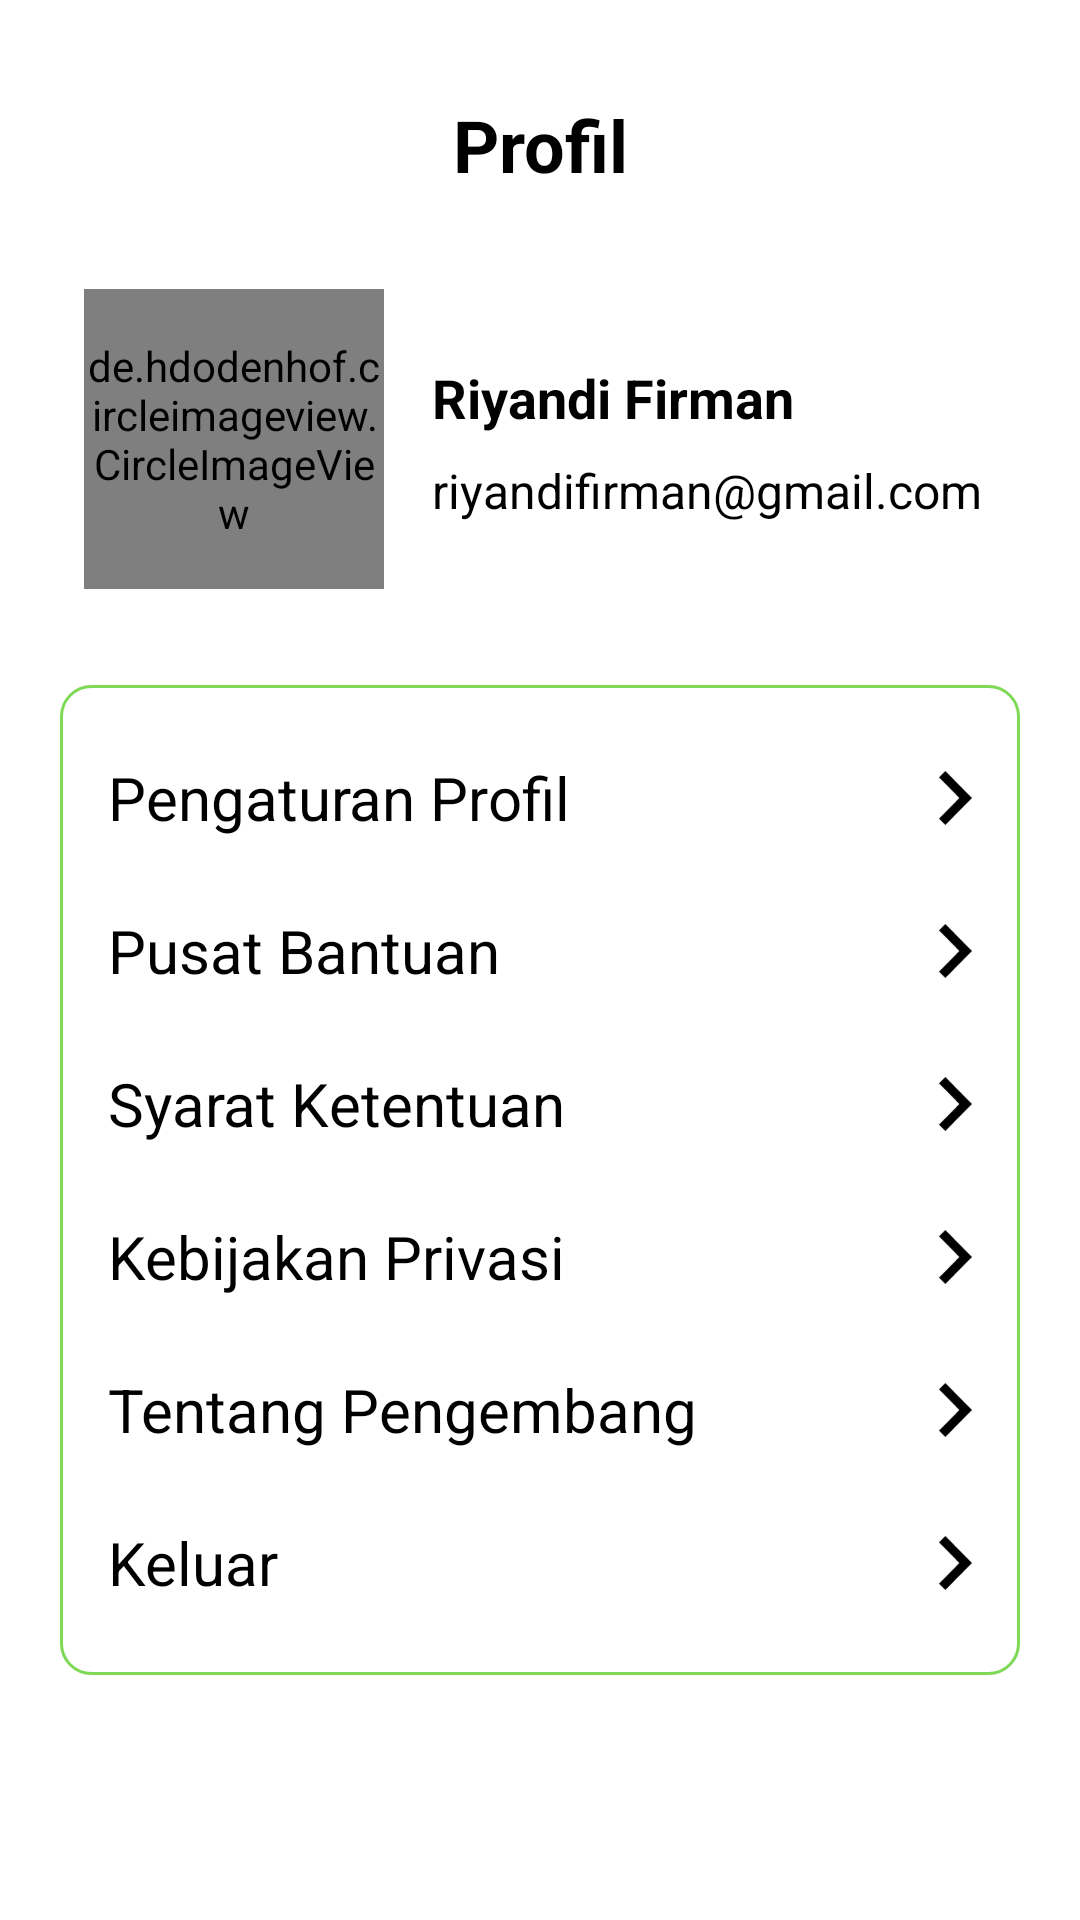

Produce the Android XML layout that renders to this screen, including the resource entries it uses.
<!-- AndroidManifest.xml: activity theme FarmGenius_NoAppBar -->
<!-- res/layout/activity_profile.xml -->
<?xml version="1.0" encoding="utf-8"?>
<androidx.constraintlayout.widget.ConstraintLayout xmlns:android="http://schemas.android.com/apk/res/android"
    xmlns:app="http://schemas.android.com/apk/res-auto"
    xmlns:tools="http://schemas.android.com/tools"
    android:layout_width="match_parent"
    android:layout_height="match_parent"
    tools:context=".ui.profile.ProfileActivity">

    <TextView
        android:id="@+id/title_page"
        android:layout_width="wrap_content"
        android:layout_height="wrap_content"
        android:layout_marginTop="32dp"
        android:text="@string/title_profil"
        android:textAppearance="@style/title_page"
        app:layout_constraintEnd_toEndOf="parent"
        app:layout_constraintStart_toStartOf="parent"
        app:layout_constraintTop_toTopOf="parent" />

    <ImageView
        android:id="@+id/back_button"
        android:layout_width="wrap_content"
        android:layout_height="wrap_content"
        android:layout_marginStart="28dp"
        app:layout_constraintBottom_toBottomOf="@+id/title_page"
        app:layout_constraintStart_toStartOf="parent"
        app:layout_constraintTop_toTopOf="@+id/title_page"
        app:srcCompat="@drawable/ic_back" />

    <de.hdodenhof.circleimageview.CircleImageView
        android:id="@+id/iv_profile"
        android:layout_width="100dp"
        android:layout_height="100dp"
        android:layout_marginStart="28dp"
        android:layout_marginTop="32dp"
        android:src="@drawable/farmer"
        app:civ_border_color="@color/green_500"
        app:civ_border_width="2dp"
        app:layout_constraintStart_toStartOf="parent"
        app:layout_constraintTop_toBottomOf="@+id/title_page" />

    <TextView
        android:id="@+id/tv_nama"
        android:layout_width="wrap_content"
        android:layout_height="wrap_content"
        android:layout_marginStart="16dp"
        android:layout_marginTop="24dp"
        android:text="@string/riyandi"
        android:textColor="@color/black"
        android:textSize="18sp"
        android:textStyle="bold"
        app:layout_constraintStart_toEndOf="@+id/iv_profile"
        app:layout_constraintTop_toTopOf="@+id/iv_profile" />

    <TextView
        android:id="@+id/tv_email"
        android:layout_width="wrap_content"
        android:layout_height="wrap_content"
        android:layout_marginStart="16dp"
        android:layout_marginTop="8dp"
        android:text="@string/email_riyandi"
        android:textColor="@color/black"
        android:textSize="16sp"
        app:layout_constraintStart_toEndOf="@+id/iv_profile"
        app:layout_constraintTop_toBottomOf="@+id/tv_nama" />

    <View
        android:id="@+id/profile_rectangle"
        android:layout_width="320dp"
        android:layout_height="330dp"
        android:layout_alignParentLeft="true"
        android:layout_alignParentTop="true"
        android:layout_marginTop="32dp"
        android:background="@drawable/profile_page_rectangle"
        app:layout_constraintEnd_toEndOf="parent"
        app:layout_constraintStart_toStartOf="parent"
        app:layout_constraintTop_toBottomOf="@+id/iv_profile" />

    <TextView
        android:id="@+id/tv_pengaturan_profil"
        android:layout_width="wrap_content"
        android:layout_height="wrap_content"
        android:layout_marginStart="16dp"
        android:layout_marginTop="24dp"
        android:text="@string/pengaturan_profil"
        android:textAppearance="@style/profile_page_menu"
        app:layout_constraintStart_toStartOf="@+id/profile_rectangle"
        app:layout_constraintTop_toTopOf="@+id/profile_rectangle" />

    <View
        android:id="@+id/lihat_lebih_profil"
        android:layout_width="11dp"
        android:layout_height="18dp"
        android:layout_alignParentLeft="true"
        android:layout_alignParentTop="true"
        android:layout_alignParentRight="true"
        android:layout_alignParentBottom="true"
        android:layout_marginEnd="16dp"
        android:background="@drawable/ic_see_more_black"
        app:layout_constraintBottom_toBottomOf="@+id/tv_pengaturan_profil"
        app:layout_constraintEnd_toEndOf="@id/profile_rectangle"
        app:layout_constraintTop_toTopOf="@+id/tv_pengaturan_profil" />

    <TextView
        android:id="@+id/tv_pusat_bantuan"
        android:layout_width="wrap_content"
        android:layout_height="wrap_content"
        android:layout_marginStart="16dp"
        android:layout_marginTop="24dp"
        android:text="@string/pusat_bantuan"
        android:textAppearance="@style/profile_page_menu"
        app:layout_constraintStart_toStartOf="@+id/profile_rectangle"
        app:layout_constraintTop_toBottomOf="@+id/tv_pengaturan_profil" />

    <View
        android:id="@+id/lihat_lebih_bantuan"
        android:layout_width="11dp"
        android:layout_height="18dp"
        android:layout_alignParentLeft="true"
        android:layout_alignParentTop="true"
        android:layout_alignParentRight="true"
        android:layout_alignParentBottom="true"
        android:layout_marginEnd="16dp"
        android:background="@drawable/ic_see_more_black"
        app:layout_constraintBottom_toBottomOf="@+id/tv_pusat_bantuan"
        app:layout_constraintEnd_toEndOf="@id/profile_rectangle"
        app:layout_constraintTop_toTopOf="@+id/tv_pusat_bantuan" />

    <TextView
        android:id="@+id/tv_syarat_ketentuan"
        android:layout_width="wrap_content"
        android:layout_height="wrap_content"
        android:layout_marginStart="16dp"
        android:layout_marginTop="24dp"
        android:text="@string/syarat_ketentuan"
        android:textAppearance="@style/profile_page_menu"
        app:layout_constraintStart_toStartOf="@+id/profile_rectangle"
        app:layout_constraintTop_toBottomOf="@+id/tv_pusat_bantuan" />

    <View
        android:id="@+id/lihat_lebih_sk"
        android:layout_width="11dp"
        android:layout_height="18dp"
        android:layout_alignParentLeft="true"
        android:layout_alignParentTop="true"
        android:layout_alignParentRight="true"
        android:layout_alignParentBottom="true"
        android:layout_marginEnd="16dp"
        android:background="@drawable/ic_see_more_black"
        app:layout_constraintBottom_toBottomOf="@+id/tv_syarat_ketentuan"
        app:layout_constraintEnd_toEndOf="@id/profile_rectangle"
        app:layout_constraintTop_toTopOf="@+id/tv_syarat_ketentuan" />

    <TextView
        android:id="@+id/tv_kebijakan_privasi"
        android:layout_width="wrap_content"
        android:layout_height="wrap_content"
        android:layout_marginStart="16dp"
        android:layout_marginTop="24dp"
        android:text="@string/kebijakan_privasi"
        android:textAppearance="@style/profile_page_menu"
        app:layout_constraintStart_toStartOf="@+id/profile_rectangle"
        app:layout_constraintTop_toBottomOf="@+id/tv_syarat_ketentuan" />

    <View
        android:id="@+id/lihat_lebih_privasi"
        android:layout_width="11dp"
        android:layout_height="18dp"
        android:layout_alignParentLeft="true"
        android:layout_alignParentTop="true"
        android:layout_alignParentRight="true"
        android:layout_alignParentBottom="true"
        android:layout_marginEnd="16dp"
        android:background="@drawable/ic_see_more_black"
        app:layout_constraintBottom_toBottomOf="@+id/tv_kebijakan_privasi"
        app:layout_constraintEnd_toEndOf="@id/profile_rectangle"
        app:layout_constraintTop_toTopOf="@+id/tv_kebijakan_privasi" />

    <TextView
        android:id="@+id/tv_tentang_pengembang"
        android:layout_width="wrap_content"
        android:layout_height="wrap_content"
        android:layout_marginStart="16dp"
        android:layout_marginTop="24dp"
        android:text="@string/tentang_pengembang"
        android:textAppearance="@style/profile_page_menu"
        app:layout_constraintStart_toStartOf="@+id/profile_rectangle"
        app:layout_constraintTop_toBottomOf="@+id/tv_kebijakan_privasi" />

    <View
        android:id="@+id/lihat_lebih_pengembang"
        android:layout_width="11dp"
        android:layout_height="18dp"
        android:layout_alignParentLeft="true"
        android:layout_alignParentTop="true"
        android:layout_alignParentRight="true"
        android:layout_alignParentBottom="true"
        android:layout_marginEnd="16dp"
        android:background="@drawable/ic_see_more_black"
        app:layout_constraintBottom_toBottomOf="@+id/tv_tentang_pengembang"
        app:layout_constraintEnd_toEndOf="@id/profile_rectangle"
        app:layout_constraintTop_toTopOf="@+id/tv_tentang_pengembang" />

    <TextView
        android:id="@+id/tv_keluar"
        android:layout_width="wrap_content"
        android:layout_height="wrap_content"
        android:layout_marginStart="16dp"
        android:layout_marginTop="24dp"
        android:text="@string/keluar"
        android:textAppearance="@style/profile_page_menu"
        app:layout_constraintStart_toStartOf="@+id/profile_rectangle"
        app:layout_constraintTop_toBottomOf="@+id/tv_tentang_pengembang" />

    <View
        android:id="@+id/lihat_lebih_keluar"
        android:layout_width="11dp"
        android:layout_height="18dp"
        android:layout_alignParentLeft="true"
        android:layout_alignParentTop="true"
        android:layout_alignParentRight="true"
        android:layout_alignParentBottom="true"
        android:layout_marginEnd="16dp"
        android:background="@drawable/ic_see_more_black"
        app:layout_constraintBottom_toBottomOf="@+id/tv_keluar"
        app:layout_constraintEnd_toEndOf="@id/profile_rectangle"
        app:layout_constraintTop_toTopOf="@+id/tv_keluar" />

</androidx.constraintlayout.widget.ConstraintLayout>
<!-- resources referenced by this layout -->
<resources>
  <color name="black">#FF000000</color>
  <color name="green_500">#7ED957</color>
  <!-- drawable ic_see_more_black: png bitmap (drawable, 384 bytes) -->
  <!-- drawable profile_page_rectangle (drawable) -->
  <?xml version="1.0" encoding="utf-8"?>
  <shape xmlns:android="http://schemas.android.com/apk/res/android">
      <solid android:color="#FFFFFF" />
      <stroke android:width="1dp" android:color="#7ED957" />
      <corners android:radius="10dp" />
  </shape>
  <string name="email_riyandi">riyandifirman@gmail.com</string>
  <string name="kebijakan_privasi">Kebijakan Privasi</string>
  <string name="keluar">Keluar</string>
  <string name="pengaturan_profil">Pengaturan Profil</string>
  <string name="pusat_bantuan">Pusat Bantuan</string>
  <string name="riyandi">Riyandi Firman</string>
  <string name="syarat_ketentuan">Syarat Ketentuan</string>
  <string name="tentang_pengembang">Tentang Pengembang</string>
  <string name="title_profil">Profil</string>
  <style name="profile_page_menu">
          <item name="android:textSize">20sp</item>
          <item name="android:textColor">#000000</item>
      </style>
  <style name="title_page">
          <item name="android:textSize">24sp</item>
          <item name="android:textColor">#000000</item>
          <item name="android:textStyle">bold</item>
      </style>
  <style name="FarmGenius_NoAppBar" parent="Theme.MaterialComponents.DayNight.NoActionBar">
          
          <item name="colorPrimary">@color/green_500</item>
          <item name="colorPrimaryVariant">@color/green_700</item>
          <item name="colorOnPrimary">@color/white</item>
          
          <item name="colorSecondary">@color/teal_200</item>
          <item name="colorSecondaryVariant">@color/teal_700</item>
          <item name="colorOnSecondary">@color/black</item>
          
          <item name="android:statusBarColor">?attr/colorPrimaryVariant</item>
          
      </style>
  <color name="green_700">#309504</color>
  <color name="white">#FFFFFFFF</color>
  <color name="teal_200">#FF03DAC5</color>
  <color name="teal_700">#FF018786</color>
</resources>
